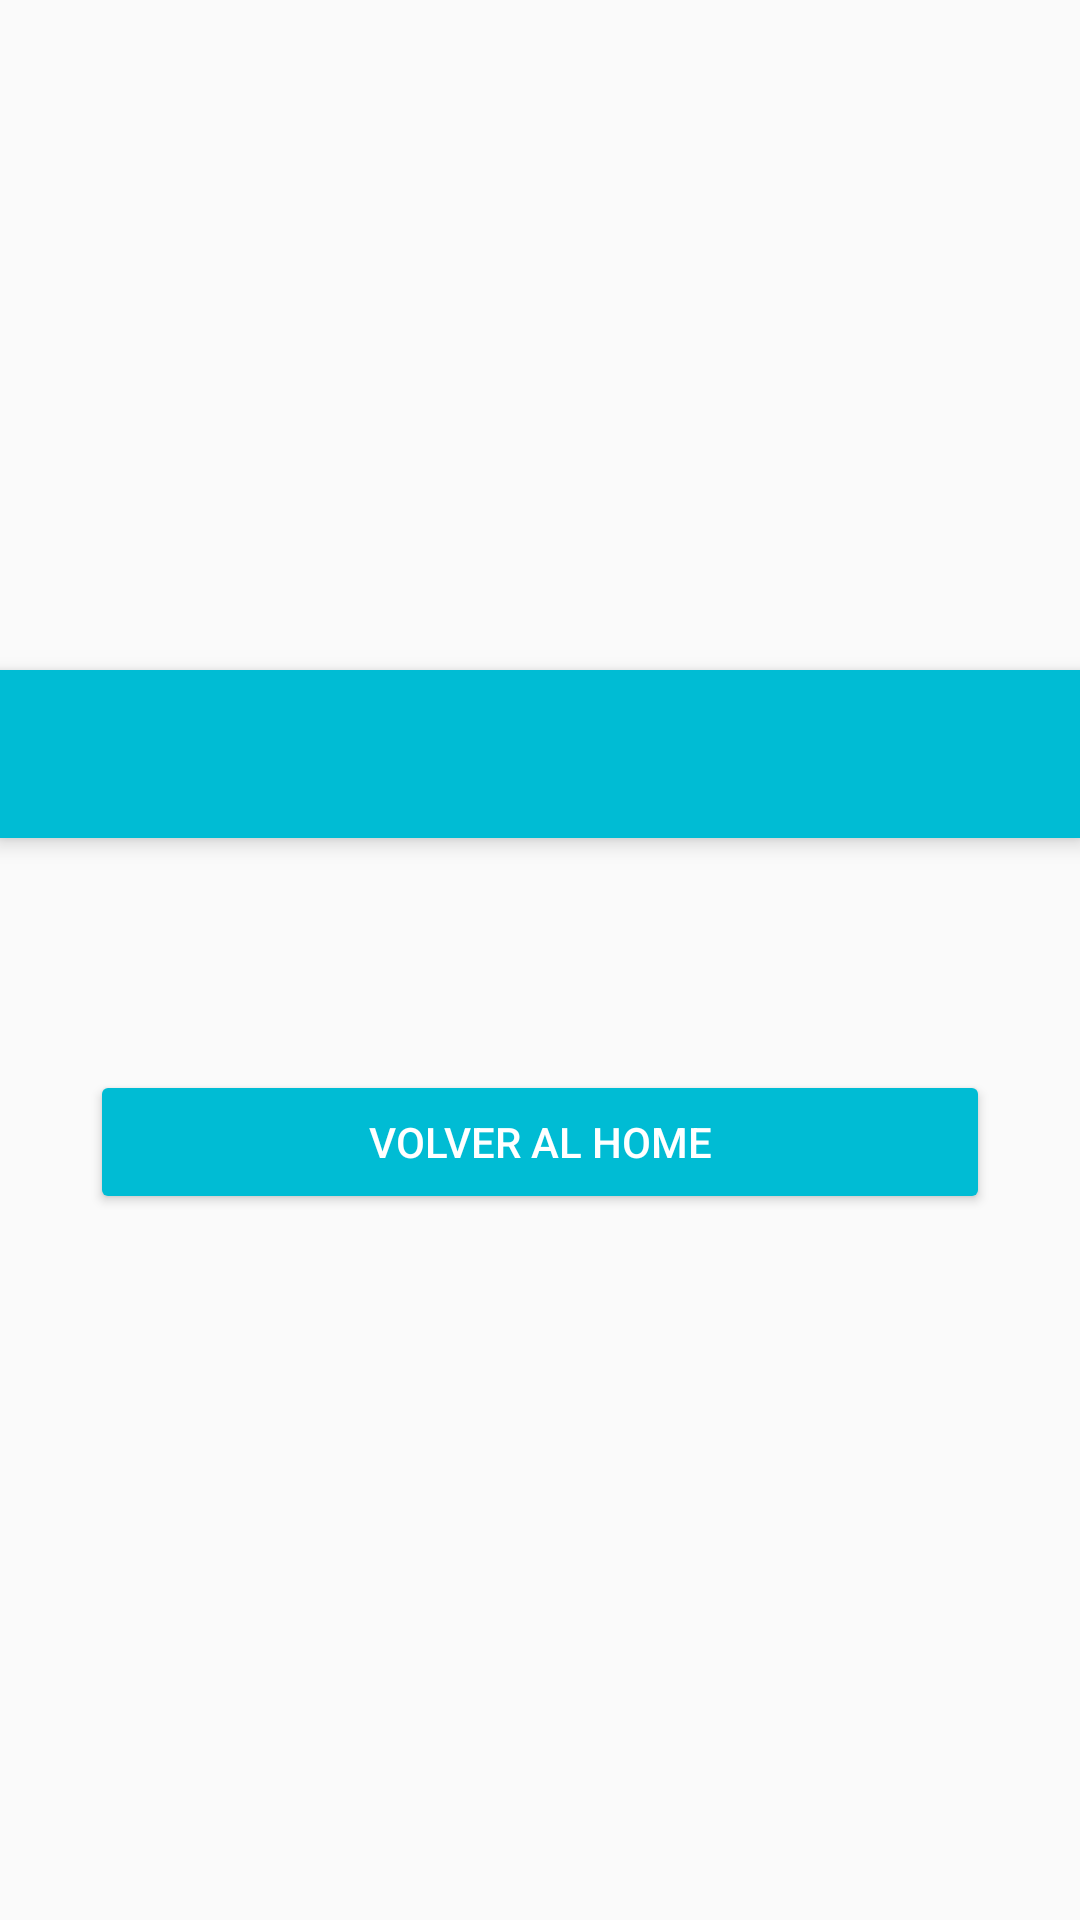

Android layout source for this screen:
<!-- AndroidManifest.xml: application theme AppTheme.NoActionBar -->
<!-- res/layout/activity_edit_patient.xml -->
<?xml version="1.0" encoding="utf-8"?>
<LinearLayout xmlns:android="http://schemas.android.com/apk/res/android"
    xmlns:app="http://schemas.android.com/apk/res-auto"
    android:layout_width="match_parent"
    android:layout_height="wrap_content"
    android:gravity="center"
    android:orientation="vertical">

    <android.support.v7.widget.Toolbar
        android:id="@+id/toolbar"
        android:layout_width="match_parent"
        android:layout_height="?attr/actionBarSize"
        android:background="?attr/colorPrimary"
        android:elevation="4dp"
        android:fitsSystemWindows="true"
        android:theme="@style/ThemeOverlay.AppCompat.Dark.ActionBar"
        app:popupTheme="@style/ThemeOverlay.AppCompat.Light"/>

    <FrameLayout
        android:id="@+id/loader_seemore"
        android:layout_width="match_parent"
        android:layout_height="match_parent"
        android:visibility="gone">

        <ProgressBar
            android:layout_width="wrap_content"
            android:layout_height="wrap_content"
            android:layout_gravity="center"/>

    </FrameLayout>

    <TextView
        android:id="@+id/text_verify_sign"
        android:layout_width="wrap_content"
        android:textSize="40sp"
        android:layout_height="wrap_content" />

    <Button
        android:id="@+id/btn_edit_emergency_data"
        android:layout_width="match_parent"
        android:layout_height="wrap_content"
        android:layout_marginBottom="12dp"
        android:layout_marginTop="24dp"
        android:padding="12dp"
        android:layout_marginStart="30dp"
        android:layout_marginEnd="30dp"
        android:visibility="gone"
        android:text="Editar Datos de Emergencia"
        android:theme="@style/AppTheme.Button" />

    <Button
        android:id="@+id/btn_load_clinical_history"
        android:layout_width="match_parent"
        android:layout_height="wrap_content"
        android:layout_marginBottom="12dp"
        android:layout_marginTop="24dp"
        android:padding="12dp"
        android:layout_marginStart="30dp"
        android:layout_marginEnd="30dp"
        android:visibility="gone"
        android:text="Cargar Historia Clinica"
        android:theme="@style/AppTheme.Button" />

    <Button
        android:id="@+id/btn_view_clinical_history"
        android:layout_width="match_parent"
        android:layout_height="wrap_content"
        android:layout_marginBottom="12dp"
        android:layout_marginTop="24dp"
        android:padding="12dp"
        android:layout_marginStart="30dp"
        android:layout_marginEnd="30dp"
        android:visibility="gone"
        android:text="Ver Historia Clinica"
        android:theme="@style/AppTheme.Button" />

    <Button
        android:id="@+id/btn_back_to_home"
        android:layout_width="match_parent"
        android:layout_height="wrap_content"
        android:layout_marginBottom="12dp"
        android:layout_marginTop="24dp"
        android:padding="12dp"
        android:layout_marginStart="30dp"
        android:layout_marginEnd="30dp"
        android:text="Volver al Home"
        android:theme="@style/AppTheme.Button" />

</LinearLayout>
<!-- resources referenced by this layout -->
<resources>
  <style name="AppTheme.Button" parent="Widget.AppCompat.Button.Colored">
          <item name="colorButtonNormal">@color/primary</item>
          <item name="android:textColor">@color/white</item>
      </style>
  <style name="AppTheme.NoActionBar" parent="AppTheme">
  
          <item name="windowActionBar">false</item>
          <item name="windowNoTitle">true</item>
          <item name="android:windowFullscreen">false</item>
  
      </style>
  <color name="primary">#00bcd4</color>
  <color name="white">#FFFFFF</color>
  <style name="AppTheme" parent="Theme.AppCompat.Light.DarkActionBar">
  
          <item name="colorPrimary">@color/primary</item>
          <item name="colorPrimaryDark">@color/primary_dark</item>
          <item name="colorAccent">@color/accent</item>
  
          <item name="colorControlNormal">@color/iron</item>
          <item name="colorControlActivated">@color/primary</item>
          <item name="colorControlHighlight">@color/primary</item>
          <item name="android:textColorHint">@color/iron</item>
  
      </style>
  <color name="primary_dark">#008ba3</color>
  <color name="accent">#afeeff</color>
  <color name="iron">#CCCCCC</color>
</resources>
